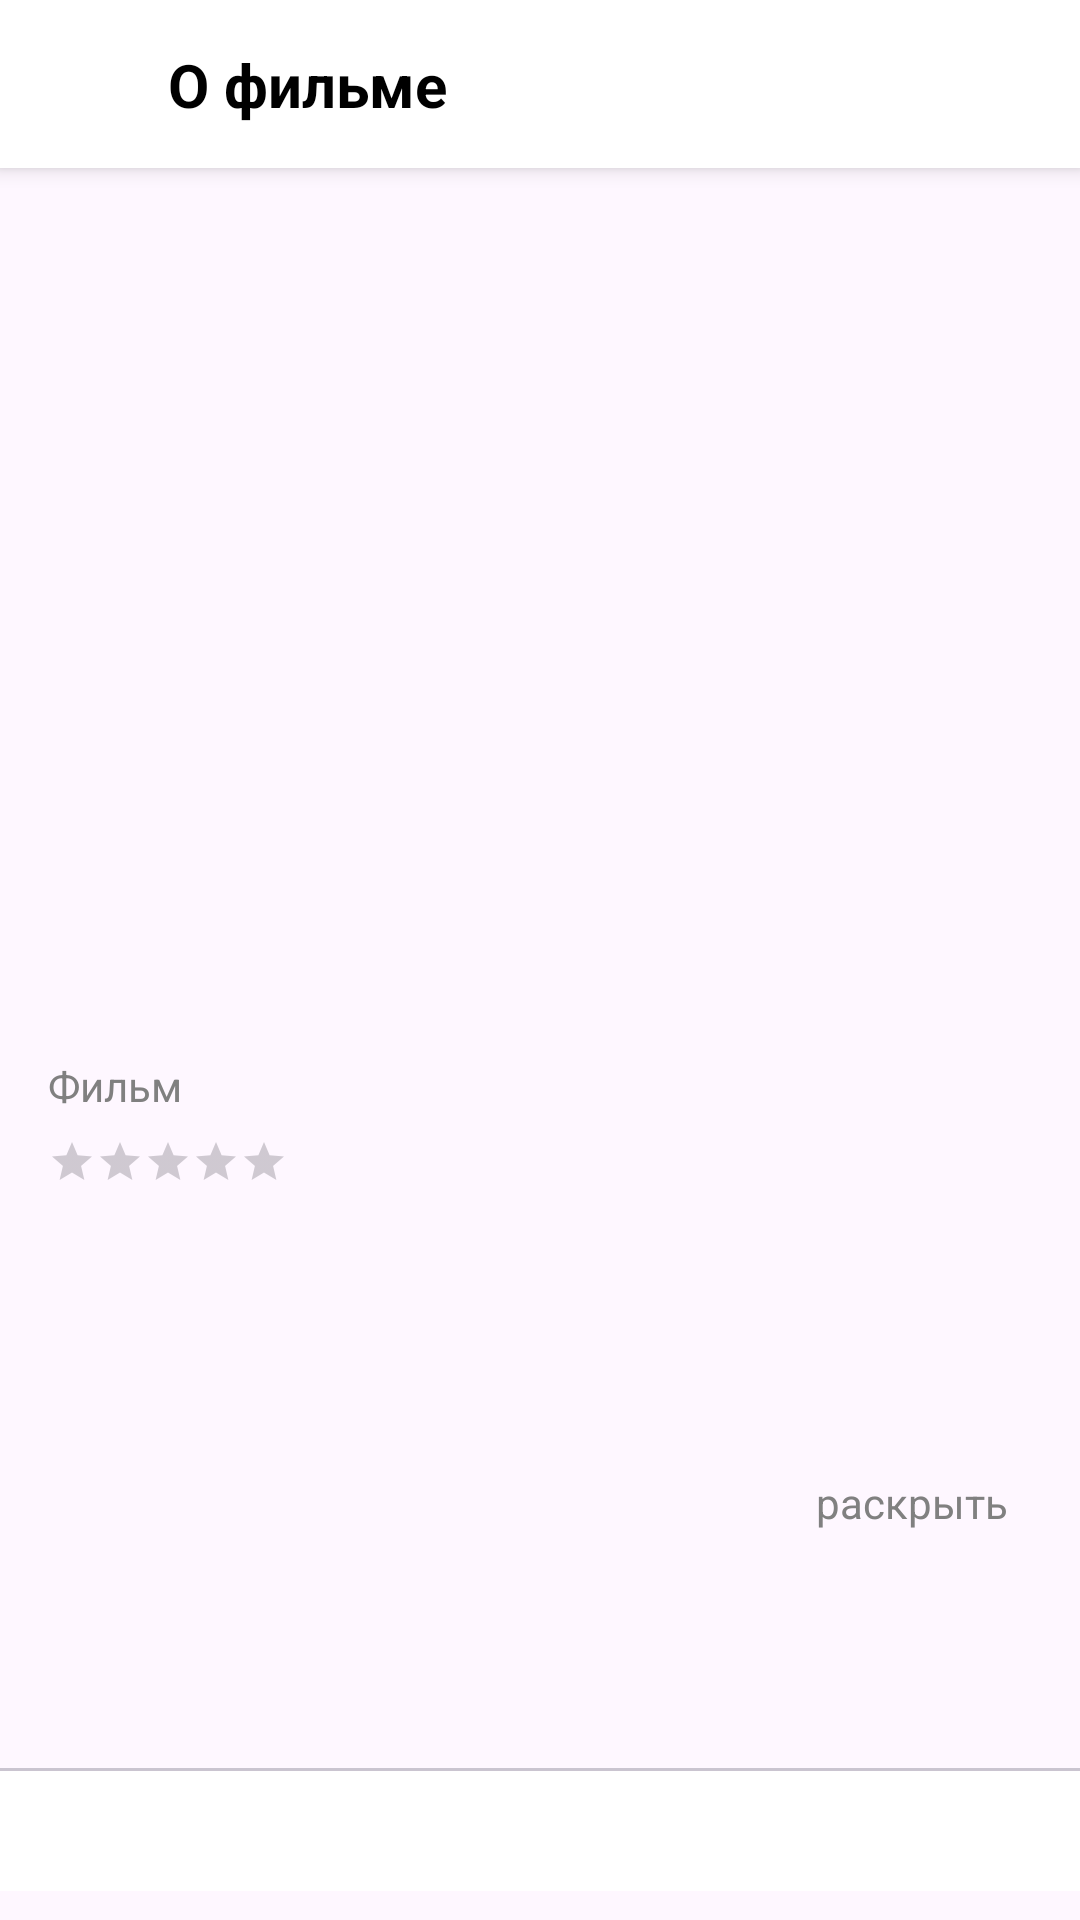

Write the Android layout XML for this screen, with the resource values it uses.
<!-- AndroidManifest.xml: application theme Theme.CinemaShift -->
<!-- res/layout/fragment_movie_detail.xml -->
<?xml version="1.0" encoding="utf-8"?>
<androidx.constraintlayout.widget.ConstraintLayout xmlns:android="http://schemas.android.com/apk/res/android"
    xmlns:app="http://schemas.android.com/apk/res-auto"
    xmlns:tools="http://schemas.android.com/tools"
    android:layout_width="match_parent"
    android:layout_height="match_parent">

    <include
        android:id="@+id/errorLayout"
        layout="@layout/layout_error"
        android:visibility="gone"
        app:layout_constraintBottom_toBottomOf="parent"
        app:layout_constraintEnd_toEndOf="parent"
        app:layout_constraintStart_toStartOf="parent"
        app:layout_constraintTop_toTopOf="parent"/>

    <ProgressBar
        android:id="@+id/progressBar"
        android:layout_width="wrap_content"
        android:layout_height="wrap_content"
        android:visibility="gone"
        app:layout_constraintBottom_toBottomOf="parent"
        app:layout_constraintEnd_toEndOf="parent"
        app:layout_constraintStart_toStartOf="parent"
        app:layout_constraintTop_toTopOf="parent"/>

    <androidx.constraintlayout.widget.ConstraintLayout
        android:id="@+id/toolbarLayout"
        android:layout_width="match_parent"
        android:layout_height="56dp"
        android:background="@color/white"
        android:elevation="4dp"
        app:layout_constraintStart_toStartOf="parent"
        app:layout_constraintTop_toTopOf="parent"
        app:layout_constraintEnd_toEndOf="parent">

        <ImageButton
            android:id="@+id/backButton"
            android:layout_width="48dp"
            android:layout_height="48dp"
            android:layout_margin="8dp"
            android:background="?attr/selectableItemBackgroundBorderless"
            android:contentDescription="@string/back_button_description"
            android:src="@drawable/ic_back"
            app:layout_constraintStart_toStartOf="parent"
            app:layout_constraintTop_toTopOf="parent"
            app:layout_constraintBottom_toBottomOf="parent"/>

        <TextView
            android:id="@+id/toolbarTitle"
            android:layout_width="wrap_content"
            android:layout_height="wrap_content"
            android:text="@string/about_movie_text"
            android:textColor="@color/black"
            android:textSize="20sp"
            android:textStyle="bold"
            app:layout_constraintStart_toEndOf="@id/backButton"
            app:layout_constraintBottom_toBottomOf="parent"
            app:layout_constraintTop_toTopOf="parent"/>
    </androidx.constraintlayout.widget.ConstraintLayout>

    <androidx.core.widget.NestedScrollView
        android:id="@+id/contentContainer"
        android:layout_width="match_parent"
        android:layout_height="match_parent">

        <androidx.constraintlayout.widget.ConstraintLayout
            android:id="@+id/contentLayout"
            android:layout_width="match_parent"
            android:layout_height="wrap_content">


            <ImageView
                android:id="@+id/movieImageView"
                android:layout_width="0dp"
                android:layout_height="300dp"
                android:adjustViewBounds="true"
                android:contentDescription="@string/movie_image_description"
                android:scaleType="centerCrop"
                app:layout_constraintEnd_toEndOf="parent"
                app:layout_constraintStart_toStartOf="parent"
                app:layout_constraintTop_toTopOf="parent" />

            <TextView
                android:id="@+id/genreYearTextView"
                android:layout_width="wrap_content"
                android:layout_height="wrap_content"
                android:layout_margin="16dp"
                android:background="@drawable/genre_background"
                android:paddingHorizontal="12dp"
                android:paddingVertical="6dp"
                android:textColor="@color/black"
                android:textSize="12sp"
                app:layout_constraintBottom_toBottomOf="@id/movieImageView"
                app:layout_constraintEnd_toEndOf="parent"
                tools:text="фантастика США, 2023" />

            <TextView
                android:id="@+id/titleTextView"
                android:layout_width="0dp"
                android:layout_height="wrap_content"
                android:layout_margin="16dp"
                android:textColor="@color/black"
                android:textSize="24sp"
                android:textStyle="bold"
                app:layout_constraintEnd_toEndOf="parent"
                app:layout_constraintStart_toStartOf="parent"
                app:layout_constraintTop_toBottomOf="@id/movieImageView" />

            <TextView
                android:id="@+id/typeTextView"
                android:layout_width="wrap_content"
                android:layout_height="wrap_content"
                android:layout_marginStart="16dp"
                android:layout_marginTop="4dp"
                android:text="@string/movie_text"
                android:textColor="@color/gray"
                android:textSize="14sp"
                app:layout_constraintStart_toStartOf="parent"
                app:layout_constraintTop_toBottomOf="@id/titleTextView" />

            <RatingBar
                android:id="@+id/ratingBar"
                style="?android:attr/ratingBarStyleSmall"
                android:layout_width="wrap_content"
                android:layout_height="wrap_content"
                android:layout_marginStart="16dp"
                android:layout_marginTop="8dp"
                app:layout_constraintStart_toStartOf="parent"
                app:layout_constraintTop_toBottomOf="@id/typeTextView" />

            <TextView
                android:id="@+id/kinopoiskRatingText"
                android:layout_width="wrap_content"
                android:layout_height="wrap_content"
                android:layout_marginStart="16dp"
                android:layout_marginTop="8dp"
                android:textColor="@color/black"
                android:textSize="14sp"
                app:layout_constraintStart_toStartOf="parent"
                app:layout_constraintTop_toBottomOf="@id/ratingBar"
                tools:text="@string/kp_rating" />

            <LinearLayout
                android:id="@+id/descriptionContainer"
                android:layout_width="match_parent"
                android:layout_height="wrap_content"
                android:layout_margin="16dp"
                android:orientation="vertical"
                app:layout_constraintTop_toBottomOf="@id/kinopoiskRatingText">

                <TextView
                    android:id="@+id/descriptionTextView"
                    android:layout_width="match_parent"
                    android:layout_height="wrap_content"
                    android:layout_marginTop="26dp"
                    android:ellipsize="end"
                    android:lineSpacingMultiplier="1.2"
                    android:maxLines="3"
                    android:textColor="@color/black"
                    android:textSize="14sp" />

                <TextView
                    android:id="@+id/expandButton"
                    android:layout_width="wrap_content"
                    android:layout_height="wrap_content"
                    android:layout_gravity="end"
                    android:padding="8dp"
                    android:text="@string/button_expand"
                    android:textColor="@color/gray" />
            </LinearLayout>

            <com.google.android.material.tabs.TabLayout
                android:id="@+id/daysTabLayout"
                android:layout_width="match_parent"
                android:layout_height="wrap_content"
                android:layout_marginTop="24dp"
                app:tabBackground="@drawable/tab_selector"
                app:tabGravity="fill"
                app:tabIndicatorHeight="0dp"
                app:tabMode="scrollable"
                app:tabPadding="16dp"
                app:tabRippleColor="@android:color/transparent"
                app:tabTextAppearance="@style/TabTextAppearance"
                app:layout_constraintTop_toBottomOf="@id/descriptionContainer"
                app:layout_constraintStart_toStartOf="parent"
                app:layout_constraintEnd_toEndOf="parent" />

            <LinearLayout
                android:id="@+id/hallsContainer"
                android:layout_width="match_parent"
                android:layout_height="wrap_content"
                android:background="@color/white"
                android:orientation="vertical"
                android:paddingHorizontal="16dp"
                android:paddingTop="16dp"
                android:paddingBottom="24dp"
                app:layout_constraintTop_toBottomOf="@id/daysTabLayout"
                app:layout_constraintStart_toStartOf="parent"
                app:layout_constraintEnd_toEndOf="parent" />

            <com.google.android.material.button.MaterialButton
                android:id="@+id/detailsButton"
                android:layout_width="0dp"
                android:layout_height="56dp"
                android:layout_marginStart="16dp"
                android:layout_marginTop="8dp"
                android:layout_marginEnd="16dp"
                android:layout_marginBottom="16dp"
                android:backgroundTint="@color/purple_500"
                android:text="@string/button_details"
                android:textAllCaps="false"
                android:textColor="@android:color/white"
                app:cornerRadius="16dp"
                app:layout_constraintBottom_toBottomOf="parent"
                app:layout_constraintEnd_toEndOf="parent"
                app:layout_constraintStart_toStartOf="parent"
                app:layout_constraintTop_toBottomOf="@id/hallsContainer" />

        </androidx.constraintlayout.widget.ConstraintLayout>
    </androidx.core.widget.NestedScrollView>
</androidx.constraintlayout.widget.ConstraintLayout>
<!-- res/layout/layout_error.xml (included above) -->
<?xml version="1.0" encoding="utf-8"?>
<LinearLayout xmlns:android="http://schemas.android.com/apk/res/android"
    android:layout_width="match_parent"
    android:layout_height="match_parent"
    android:gravity="center"
    android:orientation="vertical"
    android:padding="16dp">

    <ImageView
        android:layout_width="120dp"
        android:layout_height="120dp"
        android:src="@drawable/ic_error" />

    <TextView
        android:id="@+id/errorMessageText"
        android:layout_width="wrap_content"
        android:layout_height="wrap_content"
        android:layout_marginTop="16dp"
        android:textAlignment="center"
        android:textSize="16sp" />

    <com.google.android.material.button.MaterialButton
        android:id="@+id/retryButton"
        android:layout_width="wrap_content"
        android:layout_height="wrap_content"
        android:layout_marginTop="16dp"
        android:text="Повторить" />

</LinearLayout>
<!-- resources referenced by this layout -->
<resources>
  <color name="black">#FF000000</color>
  <color name="gray">#808080</color>
  <color name="purple_500">#FF6200EE</color>
  <color name="white">#FFFFFFFF</color>
  <!-- drawable ic_error (drawable) -->
  <?xml version="1.0" encoding="utf-8"?>
  <vector xmlns:android="http://schemas.android.com/apk/res/android"
      android:width="24dp"
      android:height="24dp"
      android:viewportWidth="24"
      android:viewportHeight="24">
  
      <path
          android:fillColor="#FF000000"
          android:pathData="M12,2C6.48,2 2,6.48 2,12s4.48,10 10,10 10,-4.48 10,-10S17.52,2 12,2zM12,20c-4.41,0 -8,-3.59 -8,-8s3.59,-8 8,-8 8,3.59 8,8 -3.59,8 -8,8zM11,7h2v6h-2zM11,15h2v2h-2z"/>
  </vector>
  <!-- drawable tab_selector (drawable) -->
  <selector xmlns:android="http://schemas.android.com/apk/res/android">
      <item android:state_selected="true">
          <shape android:shape="rectangle">
              <solid android:color="@color/white" />
              <corners android:radius="14dp" />
              <stroke android:width="1dp" android:color="@color/gray" />
          </shape>
      </item>
      <item>
          <shape android:shape="rectangle">
              <solid android:color="@color/gray" />
              <corners android:radius="14dp" />
          </shape>
      </item>
  </selector>
  <string name="about_movie_text">О фильме</string>
  <string name="back_button_description">Назад</string>
  <string name="button_details">Продолжить</string>
  <string name="button_expand">раскрыть</string>
  <string name="kp_rating">Kinopoisk - 8.4</string>
  <string name="movie_image_description">Постер</string>
  <string name="movie_text">Фильм</string>
  <style name="TabTextAppearance" parent="TextAppearance.AppCompat.Button">
          <item name="android:textSize">14sp</item>
          <item name="android:textColor">@color/gray</item>
          <item name="fontFamily">sans-serif-medium</item>
      </style>
  <style name="Theme.CinemaShift" parent="Base.Theme.CinemaShift" />
  <style name="Base.Theme.CinemaShift" parent="Theme.Material3.DayNight.NoActionBar">
          
          
      </style>
</resources>
